pico-8 play session: hold ← + tap ❎

[t = 1 s] hold ← ~1s, tap ❎ ~2×
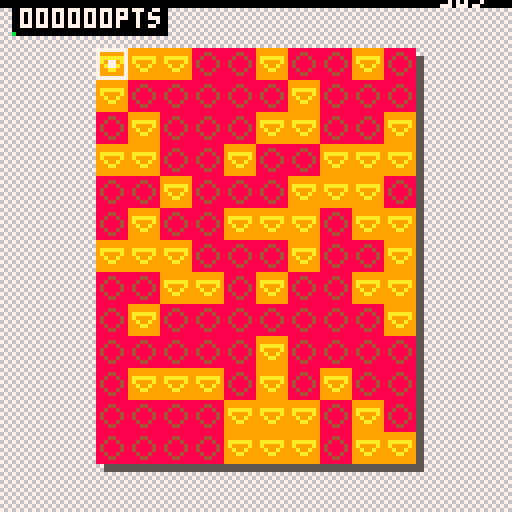
[t = 2 s] hold ← ~2s, tap ❎ ~4×
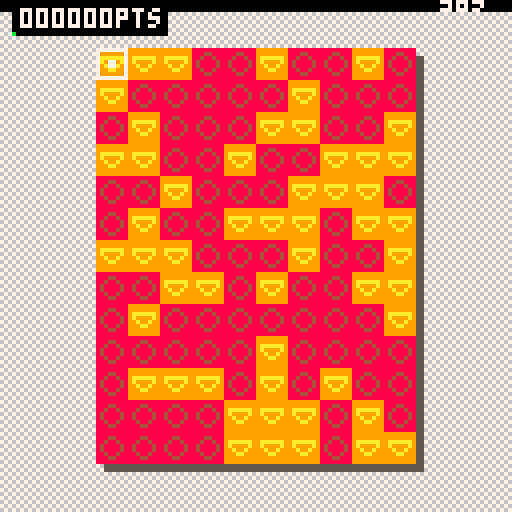
[t = 4 s] hold ← ~4s, tap ❎ ~7×
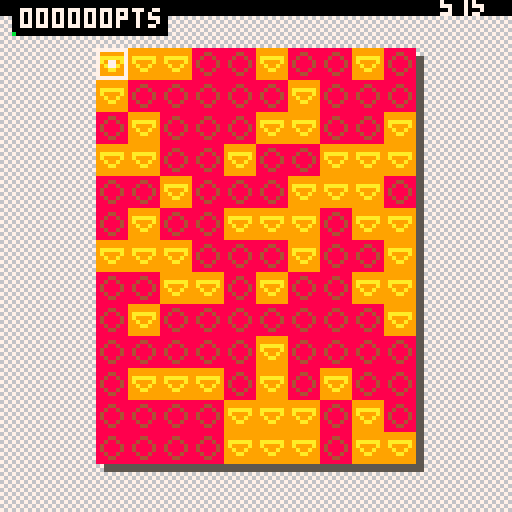

pico-8 cartridge
version 7
__lua__

--game state
state=0

quadsize=8

function _init()
   -- tickmgr
   tick = 0

   -- bonus
   bonus = {}
   bonus.value = 0
   bonus.tick = -1
   bonus.used = false
   -- game timer
   gametimer = {}
   gametimer.time = 0       -- current game time
   gametimer.ratio = 0      -- game time ratio (gametime / gametime_duration)
   gametimer.duration = 60  -- time counter initial value
   gametimer.nextupdate = 0 -- when the next update will happen
   gametimer.tickcap = 5    -- update the game every one tick (1/30s)
   --points
   points = 0
   --colors
   colors={}
   colors.selector=7
   colors.selection=5
   colors.ui=6
   colors.unlocked=2
   colors.nextunlock={180,550,900,2000}

   sprites={}
   add(sprites,{c=8,set={2,3,4}})
   add(sprites,{c=9,set={5,6,7}})
   add(sprites,{c=11,set={8,9,10}})
   add(sprites,{c=12,set={11,12,13}})
   add(sprites,{c=2,set={14,15,16}})

   --grid
   gridw=10
   gridh=13
   grid={}
   gridinit_posx=64-(quadsize*gridw)/2
   gridinit_posy=64-(quadsize*gridh)/2

   --selector
   selector={}
   selector.pos={}
   selector.pos.x=0
   selector.pos.y=0
   selector.selection={}
   selector.active=false
end

function _update()
   -- if in menu
   if state==0 then
      if btn(4) then
	 _init()
	 tick=0
	 init_grid()
	 state=1
      end
   else -- if in game
      gametimer.time += 1/30 -- add a tick value (30fps)
      if bonus.used == false then
	 gametimer.time -= bonus.value
	 bonus.used=true
      end
      if gametimer.time < 0 then gametimer.time = 0 end
      gametimer.ratio = gametimer.time / gametimer.duration
      
      -- check if time is over
      if gametimer.ratio >= 1 then
	 state = 0 -- return to main menu
	 return
      end

      
      if tick == gametimer.nextupdate then
	 gametimer.nextupdate = tick + gametimer.tickcap
	 tick+=1 
      else
	 tick+=1
	 return
      end

      -- selection on key 'c'
      if btn(4) == false and selector.active == true then
	 release_selection()
      elseif btn(4) == true and selector.active == false then
	 activate_selection()
      end
      selector.active = btn(4)

      -- move selector on arrows
      if btn(0) then selector.pos.x-=1 end
      if btn(1) then selector.pos.x+=1 end	
      if btn(2) then selector.pos.y-=1 end
      if btn(3) then selector.pos.y+=1 end
      
      -- clamp selector position to grid
      if selector.pos.x < 0 then selector.pos.x=0 end
      if selector.pos.x == gridw then selector.pos.x=gridw-1 end
      if selector.pos.y < 0 then selector.pos.y=0 end
      if selector.pos.y == gridh then selector.pos.y=gridh-1 end
   end
end

function _draw()
   cls()
   -- draw menu
   if state == 0 then
      draw_mainmenu()
   else -- draw game
      draw_bg()
      draw_grid()
      draw_selection()
      draw_ui()
   end			
end

function draw_mainmenu()
   spr(17,37,12,9,8)
   print("find rectangles with\nsame colored corners",22,78,7)
   print("use 'c' and arrows\n  for selections",25,93,6)
   print("-press c to play-",28,108,7)
   print("a demake by\nlaurent victorino (@on_code)",0,117,6)
end

function init_grid()
   grid={}
   for y = 0, gridh - 1 do
      for x = 0, gridw - 1 do
	 -- create a new quad
	 quad = {}
	 quad.size = 8 -- width/height size
	 quad.pos = {}
	 -- set quad position
	 quad.pos.x = x*quad.size+gridinit_posx
	 quad.pos.y = y*quad.size+gridinit_posy
	 quad.spriteidx = 3
	 quad.spriteset = getrndspriteset()
	 quad.appearstart = tick
	 quad.appeartickduration = 8
	 -- define if the quad is on grid border
	 quad.bordertype = 0
	 if x == gridw-1 then quad.bordertype += 1 end
	 if y == gridh-1 then quad.bordertype += 2 end
	 quad.draw = function(q)
	    q.spriteidx = flr(#(q.spriteset.set)*min(((tick-q.appearstart)/q.appeartickduration),1))
	    s = q.spriteset.set[q.spriteidx]
	    if q.spriteidx == 3 then
	       -- if sprite is on the right or bottom border, display borderline
	       if q.bordertype != 0 then rectfill(q.pos.x+2,q.pos.y+2,q.pos.x+1+q.size,q.pos.y+1+q.size,5) end
	    end
	    spr(s,q.pos.x,q.pos.y)
	 end
	 -- add created quad to the grid
	 add(grid,quad)
      end
   end
end

-- return a random sprite number among available quad sprites
function getrndspriteset()
   return sprites[flr(rnd(colors.unlocked))+1]
end

-- draw every quads
function draw_grid()
   foreach(grid,function(q)
	      q:draw(q)
   end)
end

-- draw dark background
function draw_bg()
   count=128/8
   for y=0,count do
      for x=0,count do
	 spr(1,x*8,127*gametimer.ratio+y*8)
	 spr(0,x*8,127*gametimer.ratio-(y+1)*8)
      end
   end
end

-- draw ui
function draw_ui()
   -- bonus display
   if bonus.tick != -1 then
      -- print bonus on screen
      if tick != bonus.tick + 2 then
	 str = "+" .. bonus.value .. "s"
	 xpos = 104 + (#str-1) * 3
	 ypos = 127 * gametimer.ratio
	 print(str,xpos,ypos,0)
      else
	 bonus.tick = -1
      end
   end

   -- print remaining time
   remaining = gametimer.duration - gametimer.time
   str = flr(remaining) .. "s"
   if remaining < 10 then
      str="0"..str
   end
   print(str,110,127*gametimer.ratio-5,7)
	
   -- score display
   len = #(points .. "")
   str=""
   for i = len, 5 do
      str=str.."0"
   end
   str = str .. points .. "pts"
   strw = #str*4+2
   rectfill(3,0,3+strw,8,0)
   print(str,5,2,7)
	
   -- next unlock display	
   if colors.unlocked < #(sprites) then	
      if colors.unlocked-1>1 then
	 clampedcounter=points-colors.nextunlock[colors.unlocked-2]
	 ratio=clampedcounter/(colors.nextunlock[colors.unlocked-1]-colors.nextunlock[colors.unlocked-2])
      else
	 clampedcounter=points
	 ratio=clampedcounter/colors.nextunlock[colors.unlocked-1]
      end
      rectfill(3,8,3+strw*ratio,8,sprites[colors.unlocked+1].c)
   end
end

-- draw selector
function draw_selector(spos, c)
   posx = gridinit_posx+(spos.x)*quadsize
   posy = gridinit_posy+(spos.y)*quadsize
   rect(posx,posy,posx+quadsize-1,posy+quadsize-1,c)
   cx = posx+quadsize/2-1
   cy = posy+quadsize/2-1
   rectfill(cx,cy,cx+1,cy+1,c)
end

function draw_selection()
   if selector.selection[1] != nil then
      draw_selector(selector.selection[1],colors.selection)
   end
   draw_selector(selector.pos,colors.selector)
   if selector.selection[1] != nil then
      p1x=selector.selection[1].x*quadsize-1+gridinit_posx+quadsize/2
      p1y=selector.selection[1].y*quadsize-1+gridinit_posy+quadsize/2
      p2x=selector.pos.x*quadsize-1+gridinit_posx+quadsize/2
      p2y=selector.pos.y*quadsize-1+gridinit_posy+quadsize/2
      if p1x > p2x then p1x+=1 else p2x+=1 end
      if p1y > p2y then p1y+=1 else p2y+=1 end
      rect(p1x,p1y,p2x,p2y,colors.selection)		
   end
end

-- when selection is activated define the first selection point
function activate_selection()
   obj={}
   obj.x = selector.pos.x
   obj.y = selector.pos.y
   if #(selector.selection) == 0 then
      add(selector.selection, obj)
   else
      selector.selection[1]=obj
   end		
end

-- when selection is released validate quads if needed
function release_selection()
   if is_selection_valid() == false then
      selector.selection[1]=nil
      return
   end
	
   p1={}
   p1.x=selector.selection[1].x
   p1.y=selector.selection[1].y
   p2={}
   p2.x=selector.pos.x
   p2.y=selector.pos.y
   if p1.x > p2.x then 
      tmp=p1.x
      p1.x=p2.x
      p2.x=tmp
   end
   if p1.y > p2.y then
      tmp=p1.y
      p1.y=p2.y
      p2.y=tmp
   end

   validate_zone((p2.x-p1.x)*(p2.y-p1.y))
	
   unlock_id=colors.unlocked-1
   if unlock_id < #colors.nextunlock then
      if points >= colors.nextunlock[unlock_id] then
	 colors.unlocked+=1
      end
   end
   
   for y=p1.y,p2.y do
      for x=p1.x,p2.x do
	 id=(y)*(gridw)+x+1
	 grid[id].spriteset = getrndspriteset()
	 grid[id].appearstart = tick + flr(rnd(5))
      end
   end

   -- release selection
   selector.selection[1]=nil
end

-- had hard coded points
function validate_zone(size)
   maxsize = gridw*gridh
   if size < maxsize*0.1 then
      bonus.value=1
      points+=10
   elseif size < maxsize*0.25 then
      bonus.value=3
      points+=20
   elseif size < maxsize*0.5 then
      bonus.value=5
      points+=50
   elseif size < maxsize*0.75 then
      bonus.value=8
      points+=70
   else
      bonus.value=12
      points+=200
   end
   
   bonus.used=false
   bonus.tick=tick
end

-- return true if selection is valide
-- (4 corners with the same color)
function is_selection_valid()
   if selector.selection[1].x==selector.pos.x 
   or selector.selection[1].y==selector.pos.y then 
      return false
   end
   
   p1={}
   p1.x=selector.selection[1].x
   p1.y=selector.selection[1].y
   p2={}
   p2.x=selector.pos.x
   p2.y=selector.pos.y
   if p1.x > p2.x then 
      tmp=p1.x
      p1.x=p2.x
      p2.x=tmp
   end
   if p1.y > p2.y then
      tmp=p1.y
      p1.y=p2.y
      p2.y=tmp
   end
   w=p2.x-p1.x
   id1=(p1.y)*gridw+p1.x+1
   id2=(p2.y)*gridw+p2.x+1
   id3=id1+w
   id4=id2-w
   
   if grid[id1].spriteset.c!=grid[id2].spriteset.c or grid[id1].spriteset.c!=grid[id3].spriteset.c or grid[id1].spriteset.c!=grid[id4].spriteset.c then
      return false
   end
   
   return true
end
__gfx__
00000000676767670000000000000000888888880000000000000000999999990000000000000000bbbbbbbb0000000000000000cccccccc0000000000000000
00000000767676760000000000000000888448880000000000000000999999990000000000000000bbbbbbbb0000000000000000cccccccc0000000000000000
000000006767676700000000008888008848848800000000009999009aaaaaa90000000000bbbb00bbb33bbb0000000000cccc00cc1111cc0000000000222200
000000007676767600088000008448508488884800099000009aa9509a9999a9000bb00000bbbb50bb3bb3bb000cc00000c11c50cc1cc1cc00022000002ee250
0000000067676767000885000084485084888848000995000099995099a99a99000bb50000b33b50b3bbbb3b000cc50000c11c50cc1cc1cc00022500002ee250
00000000767676760000550000888850884884880000550000999950999aa9990000550000bbbb50b333333b0000550000cccc50cc1111cc0000550000222250
00000000676767670000000000055550888448880000000000055550999999990000000000055550bbbbbbbb0000000000055550cccccccc0000000000055550
00000000767676760000000000000000888888880000000000000000999999990000000000000000bbbbbbbb0000000000000000cccccccc0000000000000000
22222222111111111111111111111111111111111111111111111111110000000000000000000000000000000000000000000000000000000000000000000000
22222222111111111111111111111111111111111111111111111111110000000000000000000000000000000000000000000000000000000000000000000000
22eeee22111111111111111111111111111111111111111111111111110000000000000000000000000000000000000000000000000000000000000000000000
22e22e22111111111111111111111111111111111111111111111111110000000000000000000000000000000000000000000000000000000000000000000000
22e22e22111111111111111111111111111111111111111111111111110000000000000000000000000000000000000000000000000000000000000000000000
22eeee22111111111111111111111111111111111111111111111111110000000000000000000000000000000000000000000000000000000000000000000000
22222222111111111117777711155551111555511177777111111111110000000000000000000000000000000000000000000000000000000000000000000000
22222222111111111117777711155551111555511177777111111111110000000000000000000000000000000000000000000000000000000000000000000000
77777777111111111117777711155551111555511177777111111111110000000000000000000000000000000000000000000000000000000000000000000000
77777777111111111117777711155551111555511177777111111111110000000000000000000000000000000000000000000000000000000000000000000000
77777777111111111117777711155551111555511177777111111111110000000000000000000000000000000000000000000000000000000000000000000000
77777777111111111111111111111111111111111111111111111111110000000000000000000000000000000000000000000000000000000000000000000000
77777777111111111111111111111111111111111111111111111111110000000000000000000000000000000000000000000000000000000000000000000000
77777777111111111111111111111111111111111111111111111111110000000000000000000000000000000000000000000000000000000000000000000000
77777777111111111115555511155551111555511155555111111111110000000000000000000000000000000000000000000000000000000000000000000000
77777777111111111115555511155551111555511155555111111111110000000000000000000000000000000000000000000000000000000000000000000000
00000000111111111115555511155551111555511155555111111111110000000000000000000000000000000000000000000000000000000000000000000000
00000000111111111115555511155551111555511155555111111111110000000000000000000000000000000000000000000000000000000000000000000000
00000000111111111115555511155551111555511155555111111111110000000000000000000000000000000000000000000000000000000000000000000000
00000000111111111111111111111111111111111111111111111111110000000000000000000000000000000000000000000000000000000000000000000000
00000000111111111111111111111111111111111111111111111111110000000000000000000000000000000000000000000000000000000000000000000000
00000000111111111111111111111111111111111111111111111111110000000000000000000000000000000000000000000000000000000000000000000000
00000000111111111117777711155551111555511177777111111111110000000000000000000000000000000000000000000000000000000000000000000000
00000000111111111117777711155551111555511177777111111111110000000000000000000000000000000000000000000000000000000000000000000000
00000000111111111117777711155551111555511177777111111111110000000000000000000000000000000000000000000000000000000000000000000000
00000000111111111117777711155551111555511177777111111111110000000000000000000000000000000000000000000000000000000000000000000000
00000000111111111117777711155551111555511177777111111111110000000000000000000000000000000000000000000000000000000000000000000000
00000000111111111111111111111111111111111111111111111111110000000000000000000000000000000000000000000000000000000000000000000000
00000000111111111111111111111111111111111111111111111111110000000000000000000000000000000000000000000000000000000000000000000000
00000000111111111711171111771117777111777711171117111111110000000000000000000000000000000000000000000000000000000000000000000000
00000000111111111711171117771117111717111171171117111111110000000000000000000000000000000000000000000000000000000000000000000000
00000000111111111711171117171117111717111111171117111111110000000000000000000000000000000000000000000000000000000000000000000000
00000000111111111777771177177117111711777711177777111111110000000000000000000000000000000000000000000000000000000000000000000000
00000000111111111711171177117117777111111171171117111111110000000000000000000000000000000000000000000000000000000000000000000000
00000000111111111711171777777717117117111171171117111111110000000000000000000000000000000000000000000000000000000000000000000000
00000000111111111711171771111717111711777711171117111111110000000000000000000000000000000000000000000000000000000000000000000000
00000000111111111111111111111111111111111111111111111111110000000000000000000000000000000000000000000000000000000000000000000000
00000000111111111117777111711111711117111177777111111111110000000000000000000000000000000000000000000000000000000000000000000000
00000000111111111171111711711111711171711171111711111111110000000000000000000000000000000000000000000000000000000000000000000000
00000000111111111711111171711111711171711171111171111111110000000000000000000000000000000000000000000000000000000000000000000000
00000000111111111711111171711111711711711171111171111111110000076000000000005d00000000000000000000000000000000000000000000000000
00000000111111111711111171711111711711171171111171111115d1000007700000000d777710000000000000000000000000000000000000000000000000
0000000011111111171111171171111171177777117111117111111771070001001d6750067777d0000000000000000000000000000000000000000000000000
000000001111111111711117111711171171111171711117111d611661d7500d7567777d057d1760000000000000000000000000000000000000000000000000
00000000111111111117777171117771117111117177777111167d115d777d057776157601760770000000000000000000000000000000000000000000000000
0000000011111111111111111111111111111111111111111116761d77777d017777007700770770000000000000000000000000000000000000000000000000
00000000111111111111111111111111111511111111115157777615775770007777667700770dd0000000000000000000000000000000000000000000000000
0000000011111111111111111111111157777d111117777d67767711770775007767777100000000000000000000000000000000000000000000000000000000
000000001111111111111111111111116777771111d7117777117711671677506715510000000000000000000000000000000000000000000000000000000000
00000000111111111576111111111111771177111177776d77d167d1675d77500000000000000000000000000000000000000000000000000000000000000000
000000000000000000770000005d67107777771000675010d77777d0565000000000000000000000000000000000000000000000000000000000000000000000
0000000000000000000005d671777771677777d000d777760576d510000000000000000000000000000000000000000000000000000000000000000000000000
000000000000000000d7567777761d7d57d0d760000d776d00000000000000000000000000000000000000000000000000000000000000000000000000000000
000000000001d67d00d77761057d0176177777500000100000000000000000000000000000000000000000000000000000000000000000000000000000000000
00000000000d7777605777600177677605776d000000000000000000000000000000000000000000000000000000000000000000000000000000000000000000
00000000000176176007777677677770000000000000000000000000000000000000000000000000000000000000000000000000000000000000000000000000
000000000000770770077677770d5100000000000000000000000000000000000000000000000000000000000000000000000000000000000000000000000000
00000000000077777006705510000000000000000000000000000000000000000000000000000000000000000000000000000000000000000000000000000000
00000000000067775000000000000000000000000000000000000000000000000000000000000000000000000000000000000000000000000000000000000000
000000000000d7d00000000000000000000000000000000000000000000000000000000000000000000000000000000000000000000000000000000000000000
00000000000017600000000000000000000000000000000000000000000000000000000000000000000000000000000000000000000000000000000000000000
00000000000007700000000000000000000000000000000000000000000000000000000000000000000000000000000000000000000000000000000000000000
00000000000005100000000000000000000000000000000000000000000000000000000000000000000000000000000000000000000000000000000000000000
00000000000000000000000000000000000000000000000000000000000000000000000000000000000000000000000000000000000000000000000000000000
00000000000000000000000000000000000000000000000000000000000000000000000000000000000000000000000000000000000000000000000000000000
00000000000000000000000000000000000000000000000000000000000000000000000000000000000000000000000000000000000000000000000000000000
00000000000000000000000000000000000000000000000000000000000000000000000000000000000000000000000000000000000000000000000000000000
00000000000000000000000000000000000000000000000000000000000000000000000000000000000000000000000000000000000000000000000000000000
00000000000000000000000000000000000000000000000000000000000000000000000000000000000000000000000000000000000000000000000000000000
00000000000000000000000000000000000000000000000000000000000000000000000000000000000000000000000000000000000000000000000000000000
00000000000000000000000000000000000000000000000000000000000000000000000000000000000000000000000000000000000000000000000000000000
00000000000000000000000000000000000000000000000000000000000000000000000000000000000000000000000000000000000000000000000000000000
00000000000000000000000000000000000000000000000000000000000000000000000000000000000000000000000000000000000000000000000000000000
00000000000000000000000000000000000000000000000000000000000000000000000000000000000000000000000000000000000000000000000000000000
00000000000000000000000000000000000000000000000000000000000000000000000000000000000000000000000000000000000000000000000000000000
00000000000000000000000000000000000000000000000000000000000000000000000000000000000000000000000000000000000000000000000000000000
00000000000000000000000000000000000000000000000000000000000000000000000000000000000000000000000000000000000000000000000000000000
00000000000000000000000000000000000000000000000000000000000000000000000000000000000000000000000000000000000000000000000000000000
00000000000000000000000000000000000000000000000000000000000000000000000000000000000000000000000000000000000000000000000000000000
00000000000000000000000000000000000000000000000000000000000000000000000000000000000000000000000000000000000000000000000000000000
00000000000000000000000000000000000000000000000000000000000000000000000000000000000000000000000000000000000000000000000000000000
00000000000000000000000000000000000000000000000000000000000000000000000000000000000000000000000000000000000000000000000000000000
00000000000000000000000000000000000000000000000000000000000000000000000000000000000000000000000000000000000000000000000000000000
00000000000000000000000000000000000000000000000000000000000000000000000000000000000000000000000000000000000000000000000000000000
00000000000000000000000000000000000000000000000000000000000000000000000000000000000000000000000000000000000000000000000000000000
00000000000000000000000000000000000000000000000000000000000000000000000000000000000000000000000000000000000000000000000000000000
00000000000000000000000000000000000000000000000000000000000000000000000000000000000000000000000000000000000000000000000000000000
00000000000000000000000000000000000000000000000000000000000000000000000000000000000000000000000000000000000000000000000000000000
00000000000000000000000000000000000000000000000000000000000000000000000000000000000000000000000000000000000000000000000000000000
00000000000000000000000000000000000000000000000000000000000000000000000000000000000000000000000000000000000000000000000000000000
00000000000000000000000000000000000000000000000000000000000000000000000000000000000000000000000000000000000000000000000000000000
00000000000000000000000000000000000000000000000000000000000000000000000000000000000000000000000000000000000000000000000000000000
00000000000000000000000000000000000000000000000000000000000000000000000000000000000000000000000000000000000000000000000000000000
00000000000000000000000000000000000000000000000000000000000000000000000000000000000000000000000000000000000000000000000000000000
00000000000000000000000000000000000000000000000000000000000000000000000000000000000000000000000000000000000000000000000000000000
00000000000000000000000000000000000000000000000000000000000000000000000000000000000000000000000000000000000000000000000000000000
00000000000000000000000000000000000000000000000000000000000000000000000000000000000000000000000000000000000000000000000000000000
00000000000000000000000000000000000000000000000000000000000000000000000000000000000000000000000000000000000000000000000000000000
00000000000000000000000000000000000000000000000000000000000000000000000000000000000000000000000000000000000000000000000000000000
00000000000000000000000000000000000000000000000000000000000000000000000000000000000000000000000000000000000000000000000000000000
00000000000000000000000000000000000000000000000000000000000000000000000000000000000000000000000000000000000000000000000000000000
00000000000000000000000000000000000000000000000000000000000000000000000000000000000000000000000000000000000000000000000000000000
00000000000000000000000000000000000000000000000000000000000000000000000000000000000000000000000000000000000000000000000000000000
00000000000000000000000000000000000000000000000000000000000000000000000000000000000000000000000000000000000000000000000000000000
00000000000000000000000000000000000000000000000000000000000000000000000000000000000000000000000000000000000000000000000000000000
00000000000000000000000000000000000000000000000000000000000000000000000000000000000000000000000000000000000000000000000000000000
00000000000000000000000000000000000000000000000000000000000000000000000000000000000000000000000000000000000000000000000000000000
00000000000000000000000000000000000000000000000000000000000000000000000000000000000000000000000000000000000000000000000000000000
00000000000000000000000000000000000000000000000000000000000000000000000000000000000000000000000000000000000000000000000000000000
00000000000000000000000000000000000000000000000000000000000000000000000000000000000000000000000000000000000000000000000000000000
00000000000000000000000000000000000000000000000000000000000000000000000000000000000000000000000000000000000000000000000000000000
00000000000000000000000000000000000000000000000000000000000000000000000000000000000000000000000000000000000000000000000000000000
00000000000000000000000000000000000000000000000000000000000000000000000000000000000000000000000000000000000000000000000000000000
00000000000000000000000000000000000000000000000000000000000000000000000000000000000000000000000000000000000000000000000000000000
00000000000000000000000000000000000000000000000000000000000000000000000000000000000000000000000000000000000000000000000000000000
00000000000000000000000000000000000000000000000000000000000000000000000000000000000000000000000000000000000000000000000000000000
00000000000000000000000000000000000000000000000000000000000000000000000000000000000000000000000000000000000000000000000000000000
00000000000000000000000000000000000000000000000000000000000000000000000000000000000000000000000000000000000000000000000000000000
00000000000000000000000000000000000000000000000000000000000000000000000000000000000000000000000000000000000000000000000000000000
00000000000000000000000000000000000000000000000000000000000000000000000000000000000000000000000000000000000000000000000000000000
__gff__
00ff000000000000000000000000000000000000000000000000000000000000000000000000000000000000000000000000000000000000000000000000000000000000000000000000000000000000000000000000000000000000000000000000000000000000000000000000000000000000000000000000000000000000
0000000000000000000000000000000000000000000000000000000000000000000000000000000000000000000000000000000000000000000000000000000000000000000000000000000000000000000000000000000000000000000000000000000000000000000000000000000000000000000000000000000000000000
__map__
0000000000000000000000000000000000000000000000000000000000000000000000000000000000000000000000000000000000000000000000000000000000000000000000000000000000000000000000000000000000000000000000000000000000000000000000000000000000000000000000000000000000000000
0000000000000000000000000000000000000000000000000000000000000000000000000000000000000000000000000000000000000000000000000000000000000000000000000000000000000000000000000000000000000000000000000000000000000000000000000000000000000000000000000000000000000000
0000000000000000000000000000000000000000000000000000000000000000000000000000000000000000000000000000000000000000000000000000000000000000000000000000000000000000000000000000000000000000000000000000000000000000000000000000000000000000000000000000000000000000
0000111100000000000000000000000000000000000000000000000000000000000000000000000000000000000000000000000000000000000000000000000000000000000000000000000000000000000000000000000000000000000000000000000000000000000000000000000000000000000000000000000000000000
0000111111000000000000000000000000000000000000000000000000000000000000000000000000000000000000000000000000000000000000000000000000000000000000000000000000000000000000000000000000000000000000000000000000000000000000000000000000000000000000000000000000000000
0000000000000000000000000000000000000000000000000000000000000000000000000000000000000000000000000000000000000000000000000000000000000000000000000000000000000000000000000000000000000000000000000000000000000000000000000000000000000000000000000000000000000000
0000000000000000000000000000000000000000000000000000000000000000000000000000000000000000000000000000000000000000000000000000000000000000000000000000000000000000000000000000000000000000000000000000000000000000000000000000000000000000000000000000000000000000
0000000000000000000000000000000000000000000000000000000000000000000000000000000000000000000000000000000000000000000000000000000000000000000000000000000000000000000000000000000000000000000000000000000000000000000000000000000000000000000000000000000000000000
0000000000000000000000000000000000000000000000000000000000000000000000000000000000000000000000000000000000000000000000000000000000000000000000000000000000000000000000000000000000000000000000000000000000000000000000000000000000000000000000000000000000000000
0000000000000000000000000000000000000000000000000000000000000000000000000000000000000000000000000000000000000000000000000000000000000000000000000000000000000000000000000000000000000000000000000000000000000000000000000000000000000000000000000000000000000000
0000000000000000000000000000000000000000000000000000000000000000000000000000000000000000000000000000000000000000000000000000000000000000000000000000000000000000000000000000000000000000000000000000000000000000000000000000000000000000000000000000000000000000
0000000000000000000000000000000000000000000000000000000000000000000000000000000000000000000000000000000000000000000000000000000000000000000000000000000000000000000000000000000000000000000000000000000000000000000000000000000000000000000000000000000000000000
0000000000000000000000000000000000000000000000000000000000000000000000000000000000000000000000000000000000000000000000000000000000000000000000000000000000000000000000000000000000000000000000000000000000000000000000000000000000000000000000000000000000000000
0000000000000000000000000000000000000000000000000000000000000000000000000000000000000000000000000000000000000000000000000000000000000000000000000000000000000000000000000000000000000000000000000000000000000000000000000000000000000000000000000000000000000000
0000000000000000000000000000000000000000000000000000000000000000000000000000000000000000000000000000000000000000000000000000000000000000000000000000000000000000000000000000000000000000000000000000000000000000000000000000000000000000000000000000000000000000
0000000000000000000000000000000000000000000000000000000000000000000000000000000000000000000000000000000000000000000000000000000000000000000000000000000000000000000000000000000000000000000000000000000000000000000000000000000000000000000000000000000000000000
0000000000000000000000000000000000000000000000000000000000000000000000000000000000000000000000000000000000000000000000000000000000000000000000000000000000000000000000000000000000000000000000000000000000000000000000000000000000000000000000000000000000000000
0000000000000000000000000000000000000000000000000000000000000000000000000000000000000000000000000000000000000000000000000000000000000000000000000000000000000000000000000000000000000000000000000000000000000000000000000000000000000000000000000000000000000000
0000000000000000000000000000000000000000000000000000000000000000000000000000000000000000000000000000000000000000000000000000000000000000000000000000000000000000000000000000000000000000000000000000000000000000000000000000000000000000000000000000000000000000
0000000000000000000000000000000000000000000000000000000000000000000000000000000000000000000000000000000000000000000000000000000000000000000000000000000000000000000000000000000000000000000000000000000000000000000000000000000000000000000000000000000000000000
0000000000000000000000000000000000000000000000000000000000000000000000000000000000000000000000000000000000000000000000000000000000000000000000000000000000000000000000000000000000000000000000000000000000000000000000000000000000000000000000000000000000000000
0000000000000000000000000000000000000000000000000000000000000000000000000000000000000000000000000000000000000000000000000000000000000000000000000000000000000000000000000000000000000000000000000000000000000000000000000000000000000000000000000000000000000000
0000000000000000000000000000000000000000000000000000000000000000000000000000000000000000000000000000000000000000000000000000000000000000000000000000000000000000000000000000000000000000000000000000000000000000000000000000000000000000000000000000000000000000
0000000000000000000000000000000000000000000000000000000000000000000000000000000000000000000000000000000000000000000000000000000000000000000000000000000000000000000000000000000000000000000000000000000000000000000000000000000000000000000000000000000000000000
0000000000000000000000000000000000000000000000000000000000000000000000000000000000000000000000000000000000000000000000000000000000000000000000000000000000000000000000000000000000000000000000000000000000000000000000000000000000000000000000000000000000000000
0000000000000000000000000000000000000000000000000000000000000000000000000000000000000000000000000000000000000000000000000000000000000000000000000000000000000000000000000000000000000000000000000000000000000000000000000000000000000000000000000000000000000000
0000000000000000000000000000000000000000000000000000000000000000000000000000000000000000000000000000000000000000000000000000000000000000000000000000000000000000000000000000000000000000000000000000000000000000000000000000000000000000000000000000000000000000
0000000000000000000000000000000000000000000000000000000000000000000000000000000000000000000000000000000000000000000000000000000000000000000000000000000000000000000000000000000000000000000000000000000000000000000000000000000000000000000000000000000000000000
0000000000000000000000000000000000000000000000000000000000000000000000000000000000000000000000000000000000000000000000000000000000000000000000000000000000000000000000000000000000000000000000000000000000000000000000000000000000000000000000000000000000000000
0000000000000000000000000000000000000000000000000000000000000000000000000000000000000000000000000000000000000000000000000000000000000000000000000000000000000000000000000000000000000000000000000000000000000000000000000000000000000000000000000000000000000000
0000000000000000000000000000000000000000000000000000000000000000000000000000000000000000000000000000000000000000000000000000000000000000000000000000000000000000000000000000000000000000000000000000000000000000000000000000000000000000000000000000000000000000
0000000000000000000000000000000000000000000000000000000000000000000000000000000000000000000000000000000000000000000000000000000000000000000000000000000000000000000000000000000000000000000000000000000000000000000000000000000000000000000000000000000000000000
